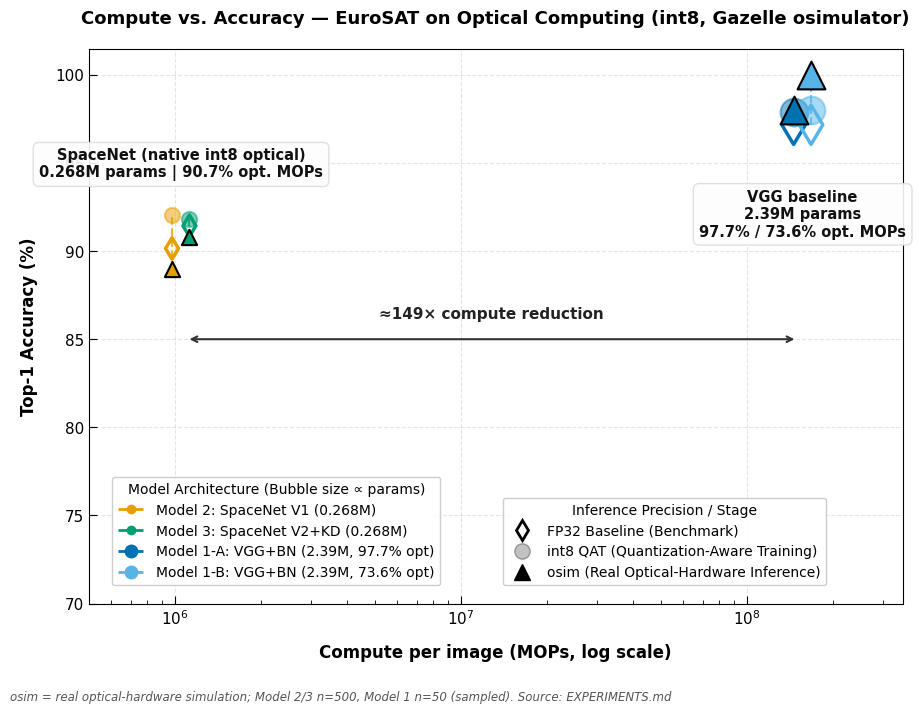

The script that saved this image:
import matplotlib.pyplot as plt
import numpy as np
from matplotlib.lines import Line2D

# 设置学术标准排版样式
plt.rcParams['font.family'] = 'sans-serif'
plt.rcParams['font.sans-serif'] = ['DejaVu Sans', 'Arial', 'Helvetica']
plt.rcParams['xtick.direction'] = 'in'
plt.rcParams['ytick.direction'] = 'in'
plt.rcParams['xtick.major.size'] = 6
plt.rcParams['xtick.minor.size'] = 3
plt.rcParams['ytick.major.size'] = 6
plt.rcParams['ytick.minor.size'] = 3
plt.rcParams['axes.grid'] = True
plt.rcParams['grid.alpha'] = 0.25
plt.rcParams['grid.linestyle'] = '--'
plt.rcParams['grid.color'] = '#999999'

# 精确真实数据
models = [
    {
        'name': 'Model 2: SpaceNet V1',
        'color': '#E69F00', # 暖橙
        'x': 1.051e6,
        'y_fp32': 90.15,
        'y_qat': 92.06,
        'y_osim': 89.00,
        'param_size': 0.268,
        'optical_ratio': 90.7,
        'bubble_size': 120
    },
    {
        'name': 'Model 3: SpaceNet V2+KD',
        'color': '#009E73', # 经典绿
        'x': 1.051e6,
        'y_fp32': 91.44,
        'y_qat': 91.83,
        'y_osim': 90.80,
        'param_size': 0.268,
        'optical_ratio': 90.7,
        'bubble_size': 120
    },
    {
        'name': 'Model 1-A: VGG+BN',
        'color': '#0072B2', # 深蓝
        'x': 1.5663e8,
        'y_fp32': 97.17,
        'y_qat': 97.87,
        'y_osim': 98.00,
        'param_size': 2.39,
        'optical_ratio': 97.7,
        'bubble_size': 400
    },
    {
        'name': 'Model 1-B: VGG+BN',
        'color': '#56B4E9', # 天蓝
        'x': 1.5663e8,
        'y_fp32': 97.17,
        'y_qat': 98.02,
        'y_osim': 100.00,
        'param_size': 2.39,
        'optical_ratio': 73.6,
        'bubble_size': 400
    }
]

# 创建画布
fig, ax = plt.subplots(figsize=(10.5, 7.5), dpi=300)

# 设置轴标尺和范围
ax.set_xscale('log')
ax.set_xlim(5e5, 3.5e8)
ax.set_ylim(70, 101.5)

# 为避免完全重合，引入微小的 x 轴视觉偏移（Jitter）
jitter = {
    'Model 2: SpaceNet V1': 0.93,
    'Model 3: SpaceNet V2+KD': 1.07,
    'Model 1-A: VGG+BN': 0.93,
    'Model 1-B: VGG+BN': 1.07
}

# 绘制数据点与垂直虚线
for m in models:
    scale_factor = jitter[m['name']]
    x_plot = m['x'] * scale_factor
    ys = [m['y_fp32'], m['y_qat'], m['y_osim']]
    color = m['color']
    size = m['bubble_size']

    # 1. 垂直虚线
    ax.plot([x_plot, x_plot], [min(ys), max(ys)], color=color, linestyle='--', linewidth=1.5, alpha=0.8, zorder=2)

    # 2. FP32 基准 (◇ - 镂空菱形)
    ax.scatter(x_plot, m['y_fp32'], marker='d', s=size, color='none', edgecolor=color, linewidth=2.5, zorder=4)
    # 3. int8 QAT (● - 半透明圆)
    ax.scatter(x_plot, m['y_qat'], marker='o', s=size, color=color, alpha=0.5, edgecolor=color, linewidth=1.5, zorder=3)
    # 4. osim 真实硬件 (▲ - 三角形加黑边)
    ax.scatter(x_plot, m['y_osim'], marker='^', s=size, color=color, edgecolor='black', linewidth=1.5, zorder=5)

# 绘制 ≈149x 计算量对比箭头
ax.annotate(
    '',
    xy=(1.5e8, 85),
    xytext=(1.1e6, 85),
    arrowprops=dict(arrowstyle="<->", color="#333333", lw=1.5, ls='-')
)
ax.text(1.28e7, 86, "≈149× compute reduction", ha='center', va='bottom', fontsize=11, fontweight='bold', color='#222222')

# 聚类信息卡片式标注
# SpaceNet 聚类
ax.text(
    1.051e6, 94.0,
    "SpaceNet (native int8 optical)\n0.268M params | 90.7% opt. MOPs",
    ha='center', va='bottom', fontsize=10.5, fontweight='bold', color='#111111',
    bbox=dict(boxstyle='round,pad=0.4', facecolor='#FDFDFD', edgecolor='#DDDDDD', alpha=0.9, lw=1)
)

# VGG 聚类
ax.text(
    1.5663e8, 93.5,
    "VGG baseline\n2.39M params\n97.7% / 73.6% opt. MOPs",
    ha='center', va='top', fontsize=10.5, fontweight='bold', color='#111111',
    bbox=dict(boxstyle='round,pad=0.4', facecolor='#FDFDFD', edgecolor='#DDDDDD', alpha=0.9, lw=1)
)

# 手动构建图例 1 (推理精度/阶段)
legend_elements_marker = [
    Line2D([0], [0], marker='d', color='w', label='FP32 Baseline (Benchmark)', markerfacecolor='none', markeredgecolor='black', markeredgewidth=2, markersize=10),
    Line2D([0], [0], marker='o', color='w', label='int8 QAT (Quantization-Aware Training)', markerfacecolor='#999999', alpha=0.6, markeredgecolor='#666666', markersize=11),
    Line2D([0], [0], marker='^', color='w', label='osim (Real Optical-Hardware Inference)', markerfacecolor='black', markeredgecolor='black', markersize=11)
]

# 手动构建图例 2 (模型架构与参数大小)
legend_elements_model = [
    Line2D([0], [0], color='#E69F00', lw=2, linestyle='--', marker='o', markersize=6, label='Model 2: SpaceNet V1 (0.268M)'),
    Line2D([0], [0], color='#009E73', lw=2, linestyle='--', marker='o', markersize=6, label='Model 3: SpaceNet V2+KD (0.268M)'),
    Line2D([0], [0], color='#0072B2', lw=2, linestyle='--', marker='o', markersize=9, label='Model 1-A: VGG+BN (2.39M, 97.7% opt)'),
    Line2D([0], [0], color='#56B4E9', lw=2, linestyle='--', marker='o', markersize=9, label='Model 1-B: VGG+BN (2.39M, 73.6% opt)')
]

# 渲染双重图例
leg1 = ax.legend(handles=legend_elements_marker, loc='lower left', bbox_to_anchor=(0.50, 0.02), title="Inference Precision / Stage", frameon=True, framealpha=0.95, facecolor='white', edgecolor='#CCCCCC')
ax.add_artist(leg1)
leg2 = ax.legend(handles=legend_elements_model, loc='lower left', bbox_to_anchor=(0.02, 0.02), title="Model Architecture (Bubble size ∝ params)", frameon=True, framealpha=0.95, facecolor='white', edgecolor='#CCCCCC')

# 标题与轴标签
ax.set_xlabel("Compute per image (MOPs, log scale)", fontsize=12, fontweight='bold', labelpad=12)
ax.set_ylabel("Top-1 Accuracy (%)", fontsize=12, fontweight='bold', labelpad=12)
ax.set_title("Compute vs. Accuracy — EuroSAT on Optical Computing (int8, Gazelle osimulator)", fontsize=13, fontweight='bold', pad=18)

ax.tick_params(axis='both', which='major', labelsize=11)

# 添加页脚小字
plt.figtext(
    0.05, 0.01,
    "osim = real optical-hardware simulation; Model 2/3 n=500, Model 1 n=50 (sampled). Source: EXPERIMENTS.md",
    fontsize=8.5, color='#555555', ha='left', style='italic'
)

# 调整边距并保存
plt.subplots_adjust(bottom=0.14)
out = 'compute_vs_accuracy_final'
plt.savefig(f'{out}.png', bbox_inches='tight', dpi=300)   # 栅格 (预览)
plt.savefig(f'{out}.pdf', bbox_inches='tight')            # 矢量 (论文/打印)
plt.savefig(f'{out}.svg', bbox_inches='tight')            # 矢量 (可编辑)
print(f"saved: {out}.png / {out}.pdf / {out}.svg")
plt.show()
